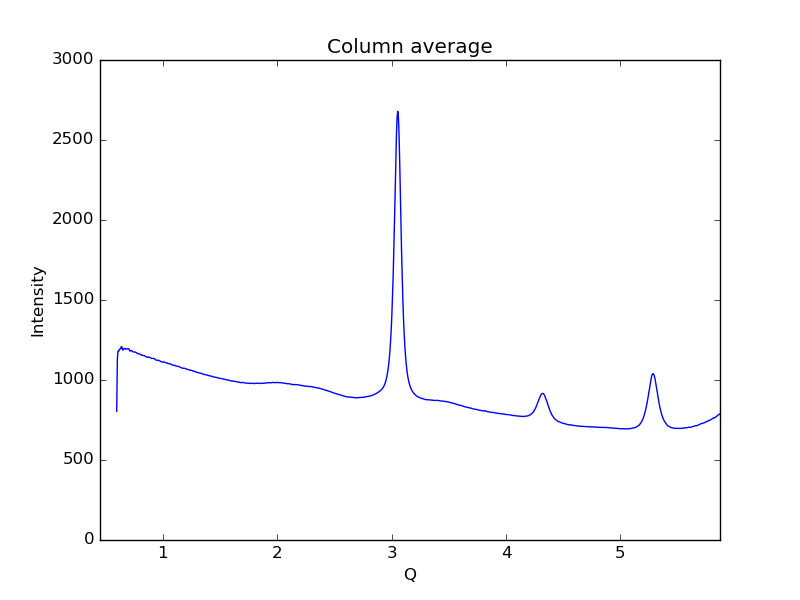

Source data for this figure (header and first rows):
0.59621693822088684, 804.69
0.6019, 1134
0.6075, 1180
0.6132, 1180
0.6189, 1191
0.6245, 1194
0.6302, 1195
0.6358, 1209
0.6415, 1207
0.6472, 1191
0.6528, 1187
0.6585, 1196
0.6641, 1197
0.6698, 1198
0.6755, 1193
0.6811, 1194
0.6868, 1194
0.6924, 1196
0.6981, 1195
0.7038, 1193
0.7094, 1183
0.7151, 1181
0.7207, 1184
0.7264, 1184
0.7321, 1181
0.7377, 1176
0.7434, 1176
0.749, 1174
0.7547, 1175
0.7603, 1174
0.766, 1172
0.7717, 1169
0.7773, 1167
0.783, 1164
0.7886, 1163
0.7943, 1162
0.8, 1162
0.8056, 1158
0.8113, 1157
0.8169, 1154
0.8226, 1154
0.8283, 1153
0.8339, 1153
0.8396, 1151
0.8452, 1149
0.8509, 1147
0.8566, 1144
0.8622, 1143
0.8679, 1141
0.8735, 1144
0.8792, 1143
0.8849, 1142
0.8905, 1139
0.8962, 1136
0.9018, 1135
0.9075, 1135
0.9132, 1134
0.9188, 1134
0.9245, 1134
0.9301, 1130
0.9358, 1126
... 939 more rows
